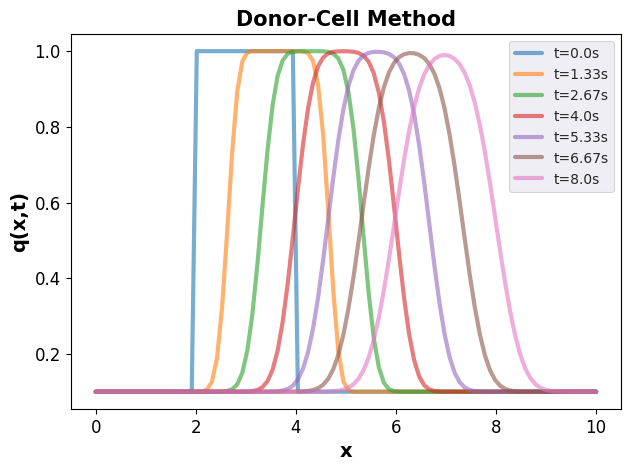
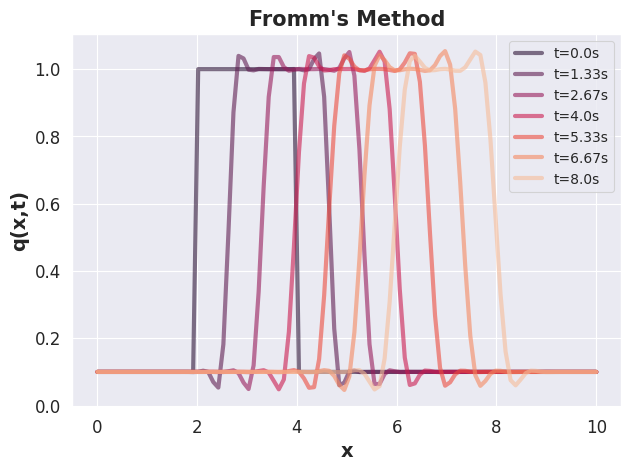
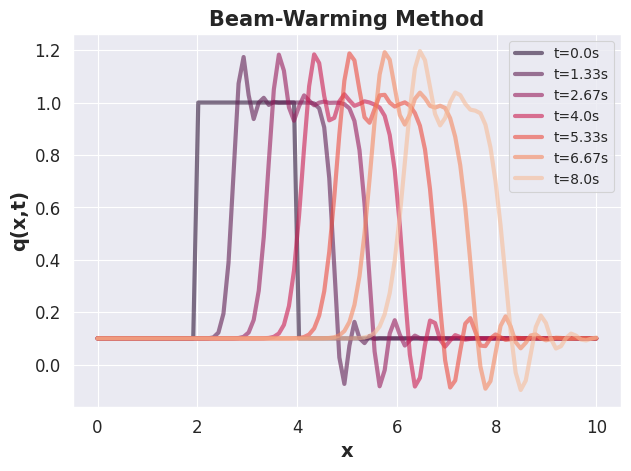
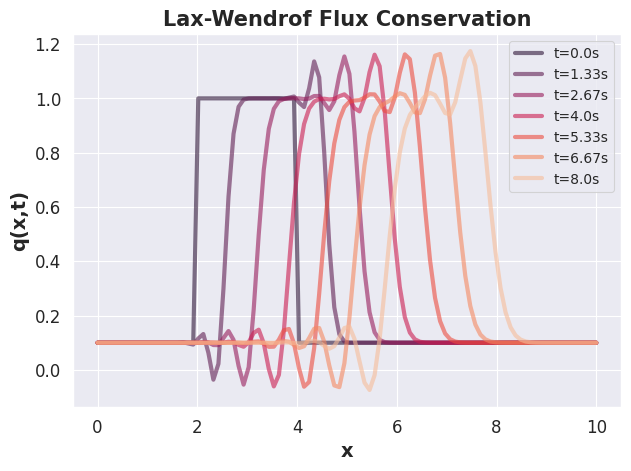

Python code for these plots, in order:
#%%
# -*- coding: utf-8 -*-
"""
Created on Mon Jan 13 20:11:55 2020

@author: Christian Wiskott

Advection equation. Numerical solution via different methods.
"""

import seaborn as sns
import numpy as np
import matplotlib.pyplot as plt
import time

def fromm():

    start = time.time()    
    for n in range(N-1): # time steps
        for i in range(2,M-2): # grid points (excluding the ghost cells)
            if u > 0:
                f_minus = u * ( q[i-1,n] + (q[i,n] - q[i-2,n]) / (2*dx) / 2 * (dx - u*dt) )
                f_plus = u * ( q[i,n] + (q[i+1,n] - q[i-1,n]) / (2*dx) / 2 * (dx - u*dt) )
                q[i,n+1] = q[i,n] + dt / dx * (f_minus - f_plus)
            
            elif u < 0:
                f_minus = u * ( q[i,n] + (q[i+1,n] - q[i-1,n]) / (2*dx) / 2 * (dx - u*dt) ) 
                f_plus = u * ( q[i+1,n] + (q[i+2,n] - q[i,n]) / (2*dx) / 2 * (dx - u*dt) )
                q[i,n+1] = q[i,n] + dt / dx * (f_minus - f_plus)
                
        # Resetting the ghost cells 
        q[0:2,n+1] = q[3,n+1]
        q[M-2:,n+1] = q[M-3,n+1]

    end = time.time() 
    print("Finished!"); print('Elapsed time of computation:\t' + str(end-start) + 's') 
                
def donor_cell():
    
    start = time.time()
    for n in range(N-1): # time steps
        for i in range(2,M-2): # grid points (excluding the ghost cells)
            if u > 0:
                q[i,n+1] = q[i,n] + dt / dx * u*( q[i-1,n] - q[i,n] )
            elif u < 0:
                q[i,n+1] = q[i,n] + dt / dx * u*( q[i,n] - q[i+1,n] )
        
        # Resetting the ghost cells 
        q[0:2,n+1] = q[3,n+1]
        q[M-2:,n+1] = q[M-3,n+1]

    end = time.time()
    print("Finished!"); print('Elapsed time of computation:\t' + str(end-start) + 's') 

def beam():
    
    start = time.time() 
    for n in range(N-1): # time steps
        for i in range(2,M-2): # grid points (excluding the ghost cells)
            if u > 0:
                f_minus = u * ( q[i-1,n] + (q[i-1,n] - q[i-2,n]) / dx / 2 * (dx - u*dt) )
                f_plus = u * ( q[i,n] + (q[i,n] - q[i-1,n]) / dx / 2 * (dx - u*dt) )
                q[i,n+1] = q[i,n] + dt / dx * (f_minus - f_plus)

            elif u < 0:
                f_minus = u * ( q[i,n] + (q[i,n] - q[i-1,n]) / dx / 2 * (dx - u*dt) )
                f_plus = u * ( q[i+1,n] + (q[i+1,n] - q[i,n]) / dx / 2 * (dx - u*dt) )
                q[i,n+1] = q[i,n] + dt / dx * (f_minus - f_plus)
            
        # Resetting the ghost cells 
        q[0:2,n+1] = q[3,n+1]
        q[M-2:,n+1] = q[M-3,n+1]
                
    end = time.time() 
    print("Finished!"); print('Elapsed time of computation:\t' + str(end-start) + 's') 

def lax_wendrof_flux():
    
    start = time.time() 
    for n in range(N-1): # time steps
        for i in range(2,M-2): # grid points (excluding the ghost cells)
            if u > 0:
                f_minus = u * ( q[i-1,n] + (q[i,n] - q[i-1,n]) / dx / 2 * (dx - u*dt) )
                f_plus = u * ( q[i,n] + (q[i+1,n] - q[i,n]) / dx / 2 * (dx - u*dt) )
                q[i,n+1] = q[i,n] + dt / dx * (f_minus - f_plus)

            elif u < 0:
                f_minus = u * ( q[i,n] + (q[i+1,n] - q[i,n]) / dx / 2 * (dx - u*dt) )
                f_plus = u * ( q[i+1,n] + (q[i+2,n] - q[i+1,n]) / dx / 2 * (dx - u*dt) )
                q[i,n+1] = q[i,n] + dt / dx * (f_minus - f_plus)
                    
        # Resetting the ghost cells 
        q[0:2,n+1] = q[3,n+1]
        q[M-2:,n+1] = q[M-3,n+1]
            
    end = time.time()
    print("Finished!"); print('Elapsed time of computation:\t' + str(end-start) + 's') 

def plot():
    
    sns.set_style('darkgrid')
    sns.set_context('paper')
    
    steps = int(N / 6) 
    sns.set_palette("rocket", 6+1)
    
    # iterates over timesteps and plots the respective results
    for n in range(0, N, steps):
        plt.plot(x_grid, q[2:M-2,n], label="t="+str(round(n*dt,2))+"s",
                 lw=3, alpha=0.6)
    plt.xticks(fontsize=12)
    plt.yticks(fontsize=12)
    plt.legend(loc=0, prop={'size': 10})
    plt.xlabel("x", fontweight="bold", fontsize=14)
    plt.ylabel("q(x,t)", fontweight="bold", fontsize=14)
    plt.tight_layout()

# ---------------------------------------------------------
""" Initial condition of density """
def q0(x): 
    return 1 if x >= 2 and x <=4 else 0.1

""" Constants """
u = 0.5 # Velocity of the wave packet
x_grid = np.linspace(0,10,100)
dx = x_grid[1] - x_grid[0]
clf = 0.6
dt = clf * dx / u
const = u*dt / (2*dx)
methods = ["donor", "fromm", "beam", "lax-wendrof"]

""" Simulation parameters """
M = len(x_grid)+4 # Number of grid points on string
N = 70 # Number of time steps. If altered plot parameters must be altered as well!!!!
q = np.zeros((M,N)) # Stores all dislocations at all time steps. 

# Initial conditions 
q[2:M-2,0] = [q0(x) for x in x_grid] 
q[0:2,0] = q[3,0]
q[M-2:,0] = q[M-3,0]

for method in methods:
    if method == "donor":
        donor_cell()
        plt.figure()
        plt.title("Donor-Cell Method", fontweight="bold", fontsize=15)
        plot()
        plt.savefig('donor.png', dpi=1200)
        plt.show()
 
    elif method == "fromm":
        fromm()
        plt.figure()
        plt.title("Fromm's Method", fontweight="bold", fontsize=15)
        plot()
        plt.savefig('fromm.png', dpi=1200)
        plt.show()

    elif method == "beam":
        beam()
        plt.figure()
        plt.title("Beam-Warming Method", fontweight="bold", fontsize=15)
        plot()
        plt.savefig('beam.png', dpi=1200)
        plt.show()
        
    elif method == "lax-wendrof":
        lax_wendrof_flux()
        plt.figure()
        plt.title("Lax-Wendrof Flux Conservation", fontweight="bold",
                  fontsize=15)
        plot()
        plt.savefig('lax_flux.png', dpi=1200)
        plt.show()
        
        
